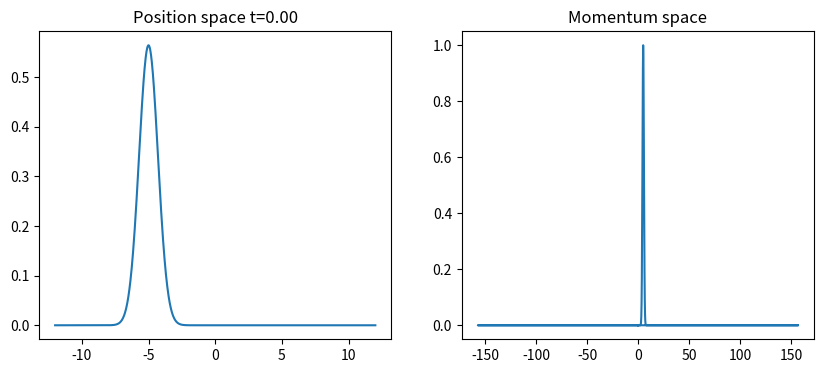
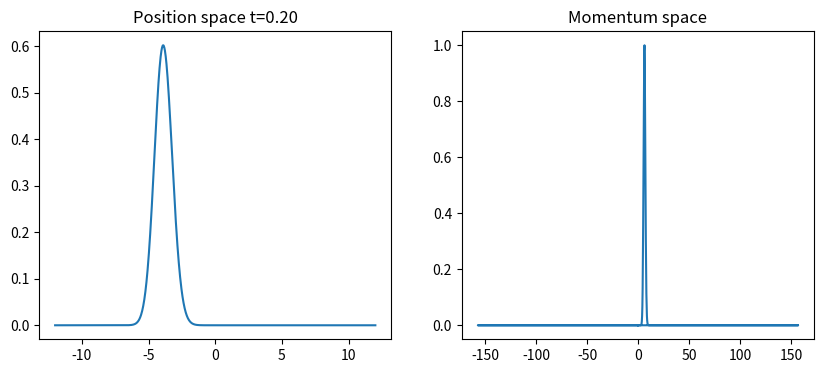
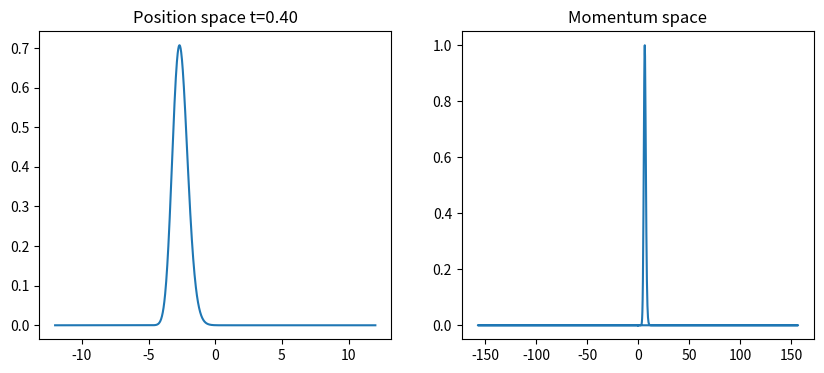
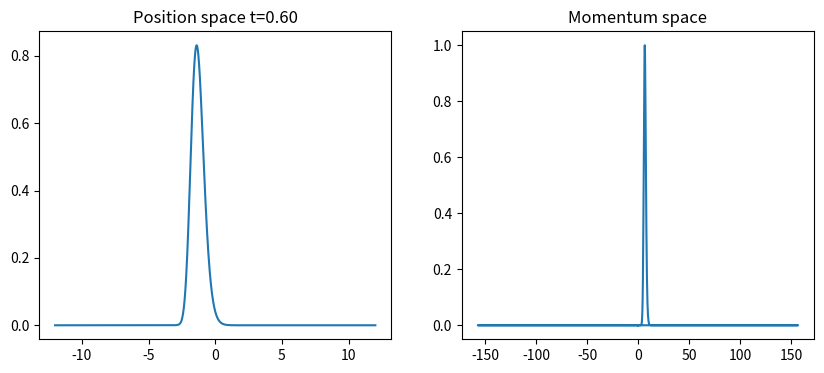
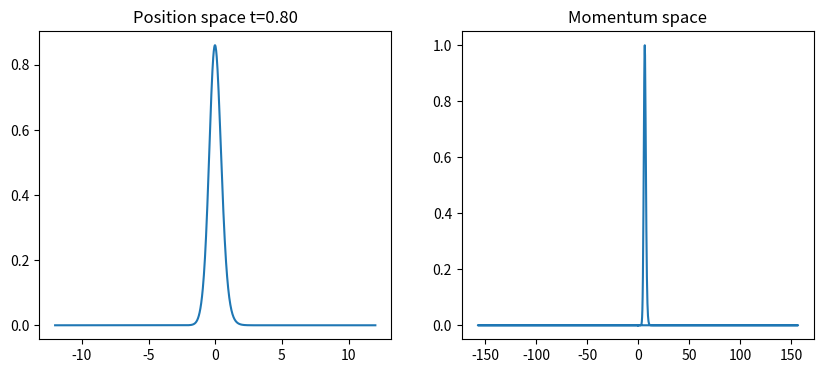
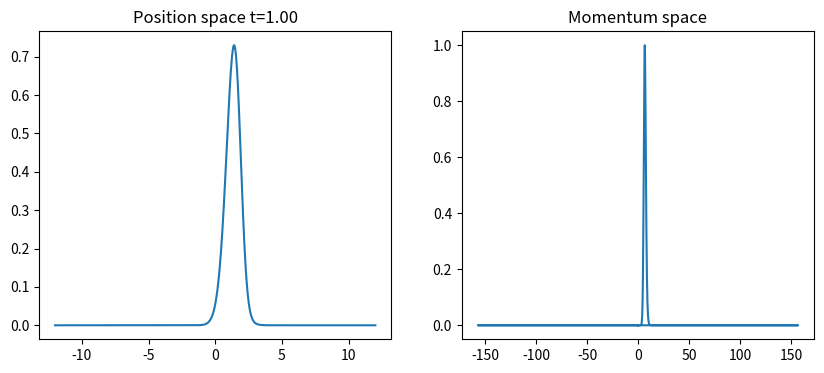
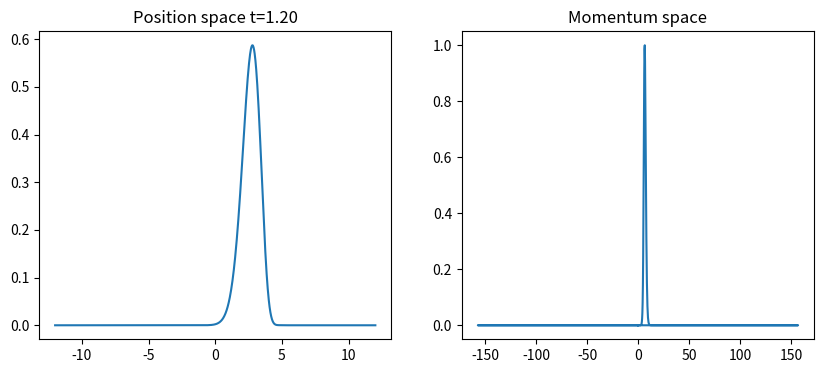
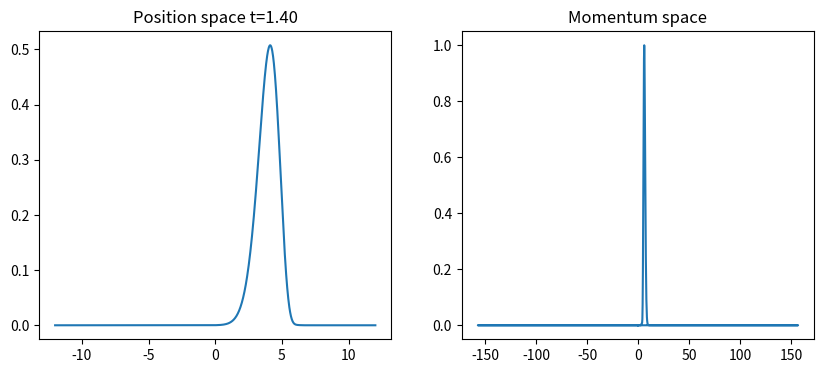
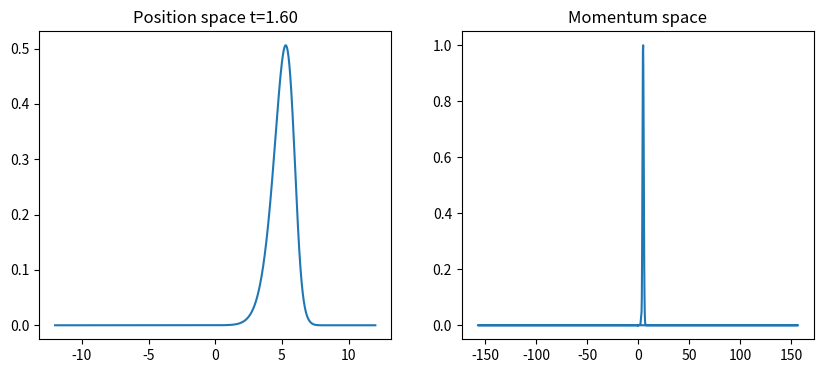
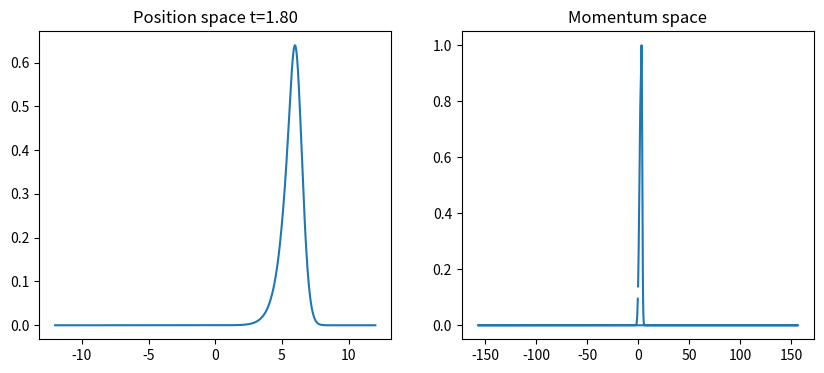
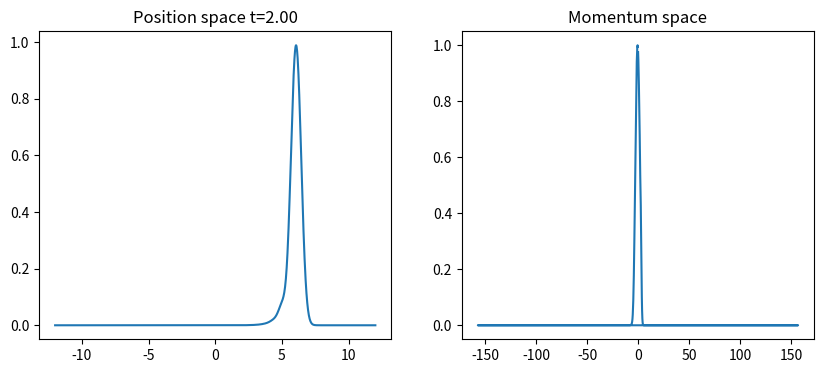
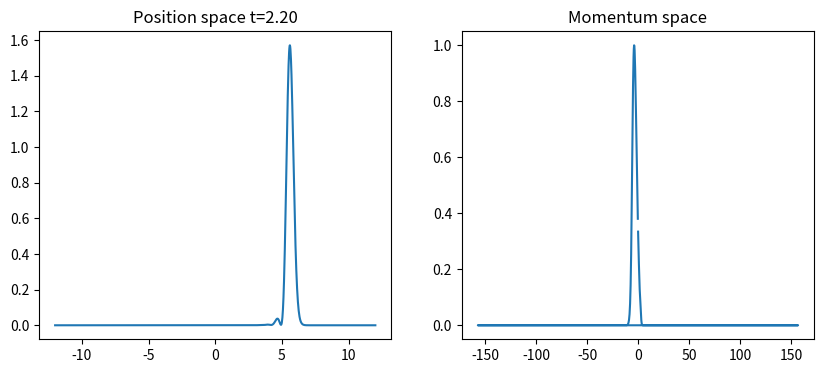
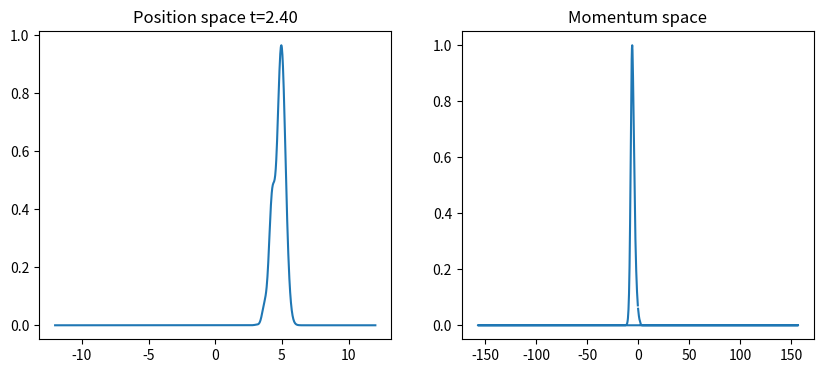
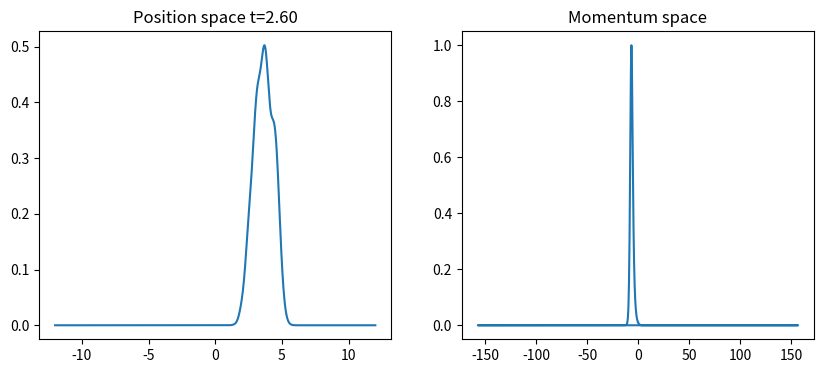
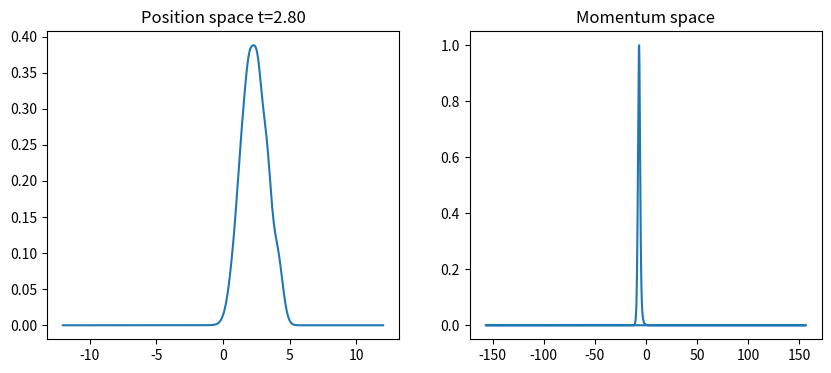
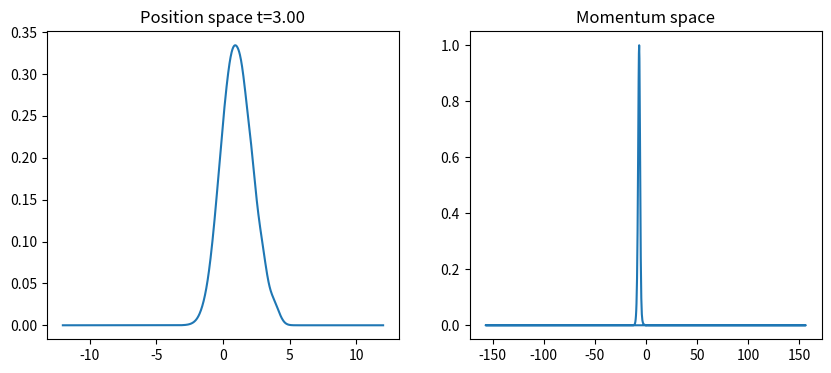

Source code (Python) for these figures, in order:
import os
import numpy as np
import matplotlib.pyplot as plt
from scipy.sparse import diags
from scipy.sparse.linalg import splu


# ============================================================
#  GRID AND CONSTANTS
# ============================================================

def make_grid(x_min=-12.0, x_max=12.0, N=1200):
    x = np.linspace(x_min, x_max, N)
    dx = x[1] - x[0]
    return x, dx


def get_constants():
    hbar = 1.0
    m = 1.0
    return hbar, m


# ============================================================
#  POTENTIALS
# ============================================================

def harmonic_oscillator(x, k=1.0):
    return 0.5 * k * x**2


def square_barrier(x, V0=6.0, a=1.0):
    V = np.zeros_like(x)
    V[np.abs(x) < a] = V0
    return V


def double_well(x, a=2.0, k=0.02):
    return k * (x**2 - a**2)**2


def custom_potential(x, expression):
    return eval(expression)


def time_dependent_barrier(x, t, V0=5.0, a=1.0, omega=2.0):
    V = np.zeros_like(x)
    mask = np.abs(x) < a
    V[mask] = V0 * (1 + 0.5 * np.sin(omega * t))
    return V


# ============================================================
#  ABSORBING BOUNDARY (CAP)
# ============================================================

def absorbing_boundary(x, strength=2.0, width=3.0):
    V_cap = np.zeros_like(x, dtype=complex)
    x_min, x_max = x[0], x[-1]

    left = x < (x_min + width)
    right = x > (x_max - width)

    V_cap[left] = -1j * strength * ((x[left] - (x_min + width)) / width)**2
    V_cap[right] = -1j * strength * ((x[right] - (x_max - width)) / width)**2

    return V_cap


# ============================================================
#  WAVE PACKET
# ============================================================

def gaussian_wavepacket(x, x0=-5.0, k0=5.0, sigma=1.0):
    pref = (1.0 / (sigma * np.sqrt(np.pi)))**0.5
    psi = pref * np.exp(-(x - x0)**2 / (2 * sigma**2)) * np.exp(1j * k0 * x)
    return psi


def normalize(psi, dx):
    norm = np.sqrt(np.sum(np.abs(psi)**2) * dx)
    return psi / norm


# ============================================================
#  HAMILTONIAN
# ============================================================

def build_hamiltonian(x, dx, V, hbar=1.0, m=1.0):
    N = len(x)
    pref = -hbar**2 / (2 * m * dx**2)

    diagonals = [
        np.ones(N - 1),
        -2 * np.ones(N),
        np.ones(N - 1),
    ]

    T = pref * diags(diagonals, [-1, 0, 1], dtype=complex)
    Vop = diags(V, 0, dtype=complex)

    return T + Vop


# ============================================================
#  CRANK–NICOLSON SOLVER
# ============================================================

class CrankNicolsonSolver:
    def __init__(self, H, dt, hbar=1.0):
        N = H.shape[0]
        I = diags([np.ones(N)], [0])

        self.A = I + 1j * dt * H / (2 * hbar)
        self.B = I - 1j * dt * H / (2 * hbar)

        self.A_lu = splu(self.A.tocsc())

    def step(self, psi):
        rhs = self.B @ psi
        return self.A_lu.solve(rhs)


# ============================================================
#  EXPECTATION VALUES
# ============================================================

def expectation_x(x, psi, dx):
    return np.real(np.sum(np.conjugate(psi) * x * psi) * dx)


def expectation_p(x, psi, dx, hbar=1.0):
    dpsi = np.zeros_like(psi, dtype=complex)
    dpsi[1:-1] = (psi[2:] - psi[:-2]) / (2 * dx)
    dpsi[0] = (psi[1] - psi[0]) / dx
    dpsi[-1] = (psi[-1] - psi[-2]) / dx

    ppsi = -1j * hbar * dpsi
    return np.real(np.sum(np.conjugate(psi) * ppsi) * dx)


def expectation_energy(psi, H, dx):
    Hpsi = H @ psi
    return np.real(np.sum(np.conjugate(psi) * Hpsi) * dx)


# ============================================================
#  MOMENTUM DISTRIBUTION
# ============================================================

def momentum_distribution(psi, dx):
    N = len(psi)
    k = np.fft.fftfreq(N, d=dx) * 2 * np.pi
    psi_k = np.fft.fft(psi)
    pk = np.abs(psi_k)**2
    pk /= pk.max()
    return k, pk


# ============================================================
#  MAIN SIMULATION FUNCTION
# ============================================================

def run_simulation(
    potential_type="double_well",
    use_time_dependent=False,
    x0=-5.0,
    k0=5.0,
    sigma=1.0,
    dt=0.01,
    steps=1500,
    plot_every=20,
    use_zoom_camera=False,
    save_frames=False,
):
    x_min, x_max, N = -12.0, 12.0, 1200
    x, dx = make_grid(x_min, x_max, N)
    hbar, m = get_constants()

    # Choose potential
    if potential_type == "harmonic":
        V_base = harmonic_oscillator(x, k=0.2)
    elif potential_type == "barrier":
        V_base = square_barrier(x, V0=6.0, a=1.0)
    elif potential_type == "custom":
        V_base = custom_potential(x, "0.1*x**4 - 0.5*x**2 + 2*np.exp(-x**2)")
    else:
        V_base = double_well(x, a=2.0, k=0.02)

    V_cap = absorbing_boundary(x, strength=2.0, width=3.0)
    V = V_base + V_cap

    psi = gaussian_wavepacket(x, x0=x0, k0=k0, sigma=sigma)
    psi = normalize(psi, dx)

    H = build_hamiltonian(x, dx, V)
    solver = CrankNicolsonSolver(H, dt)

    fig = plt.figure(figsize=(10, 4))

    for n in range(steps):
        t = n * dt

        if use_time_dependent:
            V_td = time_dependent_barrier(x, t)
            H = build_hamiltonian(x, dx, V_base + V_cap + V_td)
            solver = CrankNicolsonSolver(H, dt)

        if n % plot_every == 0:
            fig.clf()

            ax1 = fig.add_subplot(1, 2, 1)
            ax1.plot(x, np.abs(psi)**2)
            ax1.set_title(f"Position space t={t:.2f}")

            k, pk = momentum_distribution(psi, dx)
            ax2 = fig.add_subplot(1, 2, 2)
            ax2.plot(k, pk)
            ax2.set_title("Momentum space")

            plt.pause(0.01)

        psi = solver.step(psi)
        psi = normalize(psi, dx)

    plt.show()


# ============================================================
#  COMMAND-LINE INTERFACE (pip entry point)
# ============================================================

def main():
    import argparse

    parser = argparse.ArgumentParser(description="QPacket 1D TDSE Simulator")

    parser.add_argument("--potential", type=str, default="double_well",
                        choices=["double_well", "harmonic", "barrier", "custom"])
    parser.add_argument("--time-dependent", action="store_true")
    parser.add_argument("--x0", type=float, default=-5.0)
    parser.add_argument("--k0", type=float, default=5.0)
    parser.add_argument("--sigma", type=float, default=1.0)
    parser.add_argument("--steps", type=int, default=1500)
    parser.add_argument("--dt", type=float, default=0.01)
    parser.add_argument("--zoom", action="store_true")
    parser.add_argument("--save-frames", action="store_true")
    parser.add_argument("--plot-every", type=int, default=20)

    args = parser.parse_args()

    run_simulation(
        potential_type=args.potential,
        use_time_dependent=args.time_dependent,
        x0=args.x0,
        k0=args.k0,
        sigma=args.sigma,
        dt=args.dt,
        steps=args.steps,
        plot_every=args.plot_every,
        use_zoom_camera=args.zoom,
        save_frames=args.save_frames,
    )


if __name__ == "__main__":
    main()
